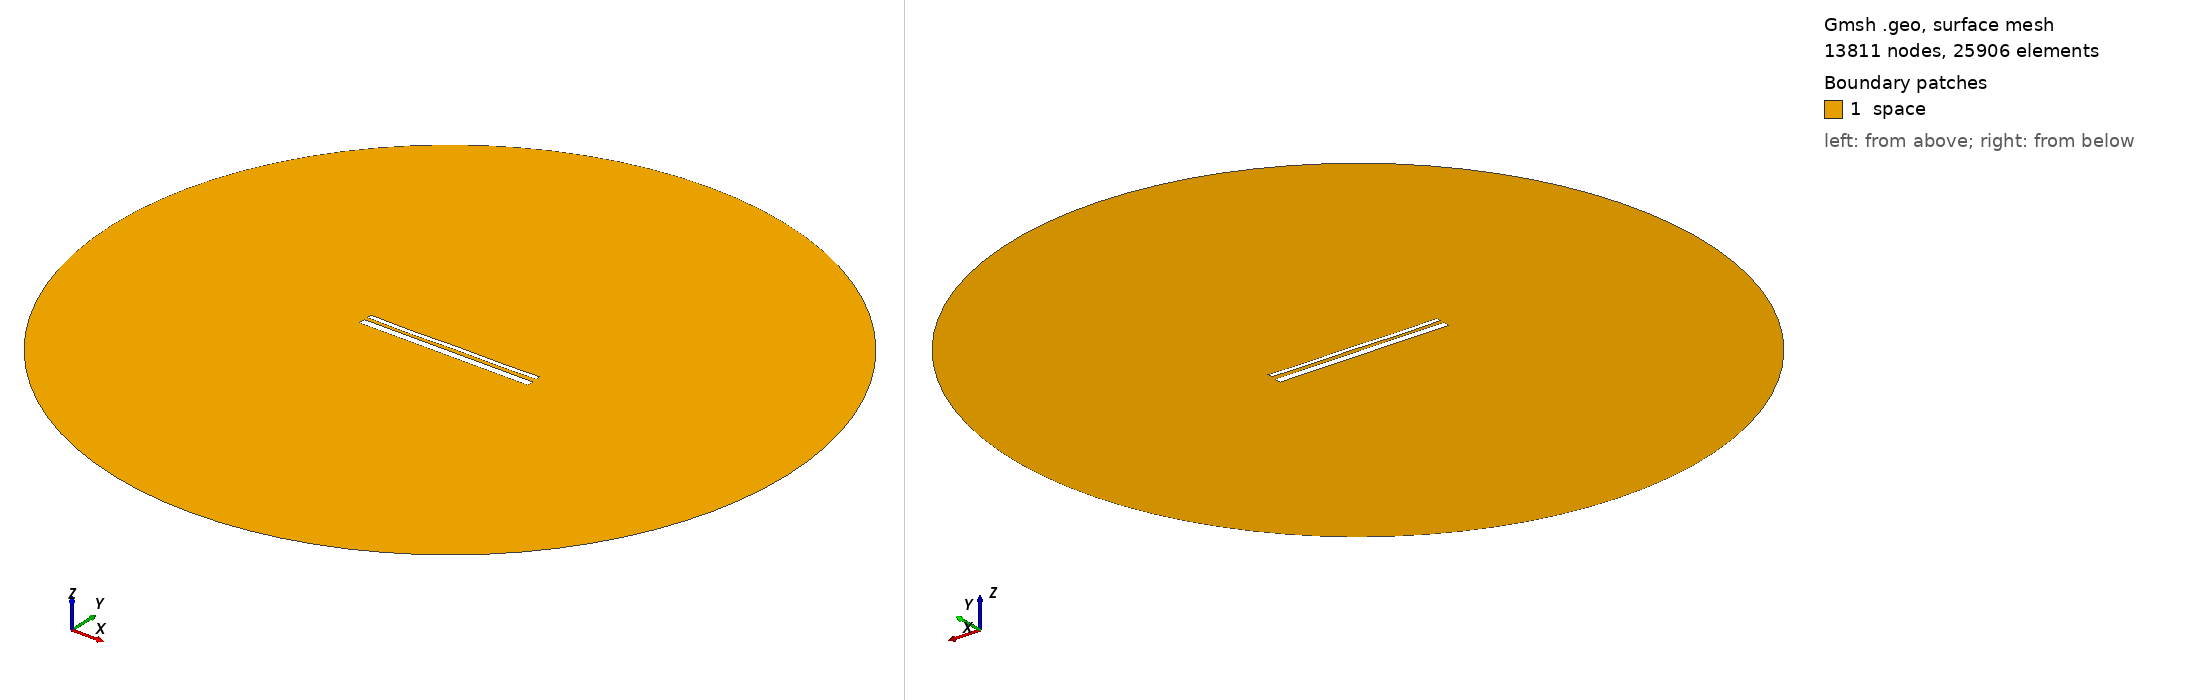

Gmsh geometry script, surface-meshed: 13811 nodes, 25906 surface elements. Boundary patches (legend numbers): 1 space. Left view from above one corner, right view from below the opposite corner. Legend entries are the model's physical surfaces. The drawing asked Gmsh for element sizes between 1% and 20% of the model's largest extent; the script's own settings can give other sizes.

=== 13656.geo (drawn) ===
//---------------------------------------
// Geometry kernel
//---------------------------------------

SetFactory("OpenCASCADE");



//---------------------------------------
// Parameters of the geometry
//---------------------------------------

// Overetch of the upper plate
overetch = 0.5;

// Distance between the plates
distance = 1.75;

// Discretization over the x axis (for the deformation)
nx = 50; 

// Length of the plate
L = 100 - overetch; 

// Number of modes
n = 4; 

// 1st mode coefficient
coeff(1) = 0.15;
beta(1) = 0.596864 * 3.1415926535 / L;

// 2nd mode coefficient
coeff(2) = -0.075;
beta(2) = 1.49418 * 3.1415926535 / L;

// 3rd mode coefficient
coeff(3) = -0.075;
beta(3) = 2.50025 * 3.1415926535 / L;

// 4th mode coefficient
coeff(4) = -0.15;
beta(4) = 3.49999 * 3.1415926535 / L;



//---------------------------------------
// Upper plate (deformed rectangle)
//---------------------------------------

// Coordiantes of the upper plate
xmin = -50;
xmax = 50 - overetch;

// Height of the upper plate
yheight = 4 - 2 * overetch;

// Indexes of the points
UpperID[] = {};
LowerID[] = {};
LeftID[] = {};
RightID[] = {};

// Point index
p = 1;

// Horizontal edges
For i In {1:nx}
    x = xmin + (i-1)*(xmax - xmin)/(nx-1);

    y_bottom = distance / 2 + overetch;
    For j In {1:n}
        C = (Cosh(beta(j)*L) + Cos(beta(j)*L)) / (Sinh(beta(j)*L) + Sin(beta(j)*L));
        y_bottom  = y_bottom + coeff(j) * (Cosh(beta(j)*(x+50)) - Cos(beta(j)*(x+50)) - C * (Sinh(beta(j)*(x+50)) - Sin(beta(j)*(x+50))));
    EndFor

    y_top = y_bottom + yheight;

    Point(p) = {x, y_top, 0, 1.0};
    UpperID[i] = p;
    p = p + 1;

    Point(p) = {x, y_bottom, 0, 1.0};
    LowerID[i] = p;
    p = p + 1;
EndFor

// Create point lists
UpperPts[] = {}; LowerPts[] = {};
For i In {1:nx}
  UpperPts[] += {UpperID[i]};
  LowerPts[] += {LowerID[i]};
EndFor

// Build splines
Spline(1) = {UpperPts[]};
Spline(2) = {LowerPts[]};
Line(3) = {LowerPts[nx-1], UpperPts[nx-1]};
Line(4) = {LowerPts[0], UpperPts[0]};

// Build the plane surface
Curve Loop(1) = {2, 3, -1, -4};
Plane Surface(1) = {1};



//---------------------------------------
// Lower plate (rectangle)
//---------------------------------------

// Vertices
Point(1001) = {-50, -1, 0, 1.0};
Point(1002) = { 50, -1, 0, 1.0};
Point(1003) = { 50,  -5, 0, 1.0};
Point(1004) = {-50,  -5, 0, 1.0};

// Edges
Line(5) = {1001, 1002};
Line(6) = {1002, 1003};
Line(7) = {1003, 1004};
Line(8) = {1004, 1001};

// Plane surface
Line Loop(2) = {5, 6, 7, 8};
Plane Surface(2) = {2}; 



//---------------------------------------
// Outer (fictious) boundary
//---------------------------------------

// Points
Point(1005) = {0, 0, 0};       // Center
Point(1006) = {200, 0, 0};     // Start point
Point(1007) = {0, 200, 0};     // 90 degrees
Point(1008) = {-200, 0, 0};    // 180 degrees
Point(1009) = {0, -200, 0};    // 270 degrees

// Circle arcs (each needs start, center, end)
Circle(9) = {1006, 1005, 1007};
Circle(10) = {1007, 1005, 1008};
Circle(11) = {1008, 1005, 1009};
Circle(12) = {1009, 1005, 1006};

// Plane surface for the entire domain
Curve Loop(3) = {9, 10, 11, 12};
Surface(3) = {3};

// Subtract the plates from the whole domain to obtain the actual domain where we want to solve the equations
BooleanDifference{ Surface{3}; Delete; }{ Surface{1}; Surface{2}; Delete; }




//---------------------------------------
// Transfinite Lines/Curves
//---------------------------------------

// Set the number of points on the boundaries
r = 7;

// Plates
Transfinite Curve {1, 2} = 50*r Using Progression 1;
Transfinite Curve {3, 4} = 2*r Using Progression 1;
Transfinite Line {5, 7} = 50*r Using Progression 1;
Transfinite Line {6, 8} = 2*r Using Progression 1;

// Outer boundary
Transfinite Line {9, 10, 11, 12} = 20 Using Progression 1;



//---------------------------------------
// Physical groups
//---------------------------------------                

// Physical curves (boundaries)
Physical Line("force_segment", 10) = {2};
Physical Line("upper_plate", 11) = {1, 3, 4};
Physical Line("lower_plate", 12) = {5, 6, 7, 8};
Physical Line("boundary", 20) = {9, 10, 11, 12};

// Physical Surfaces
Physical Surface("space", 30) = {3};



//---------------------------------------
// 6. Generate the Mesh
//---------------------------------------

// 2D mesh generation
Mesh 2;
